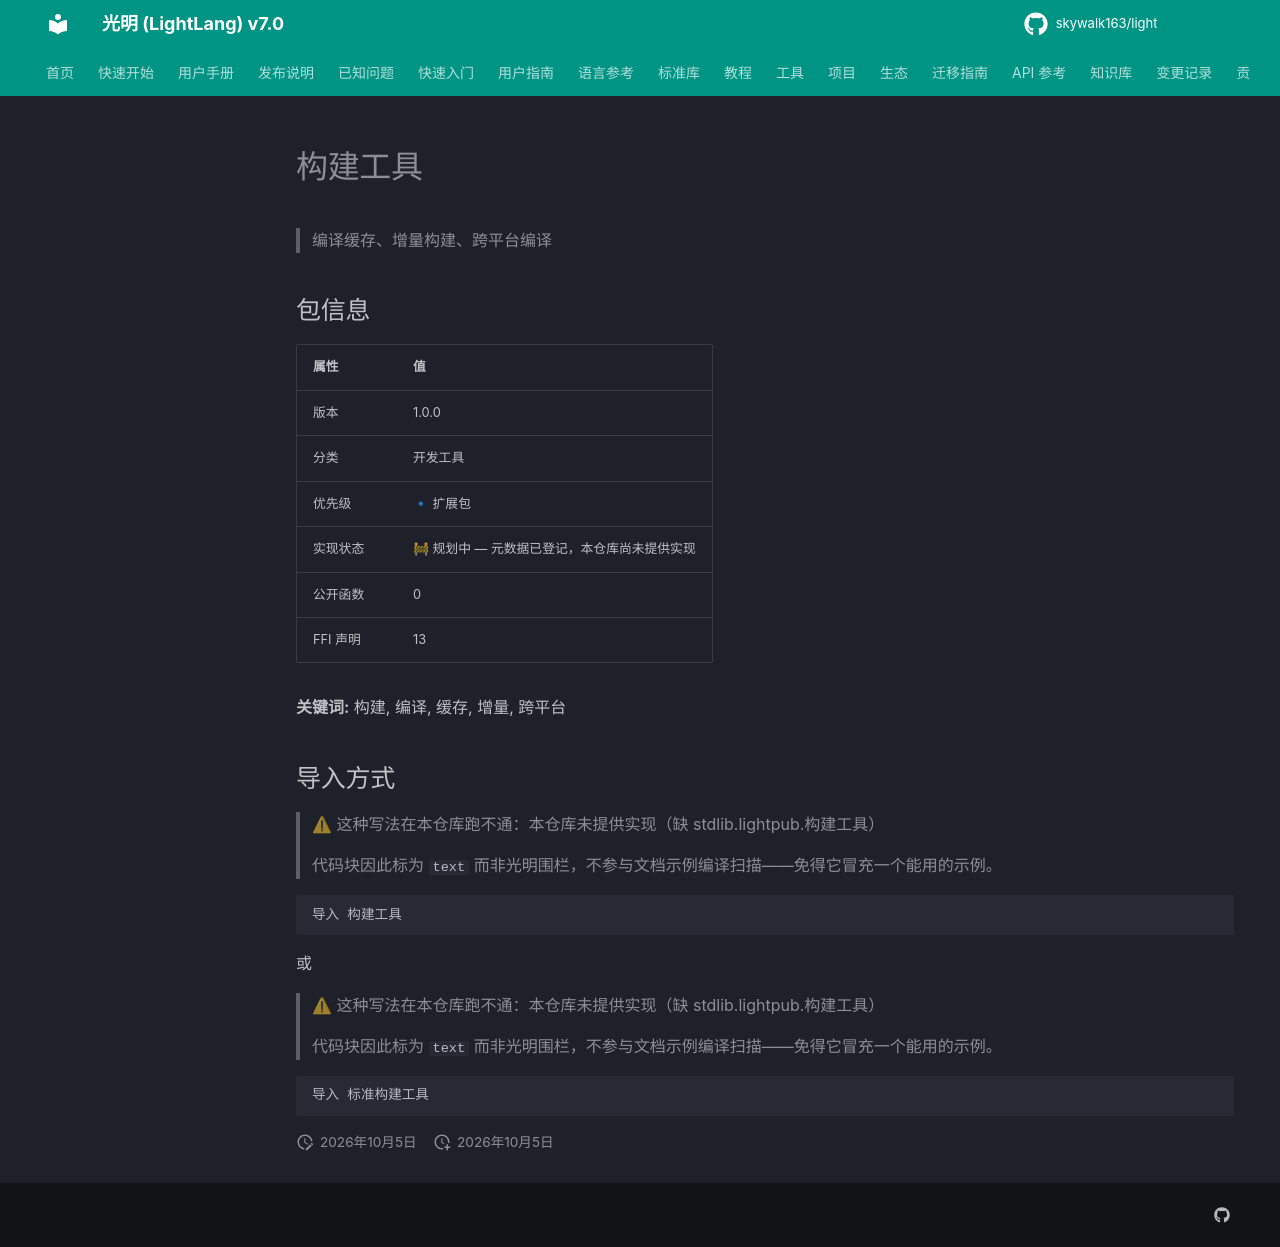

repository: skywalk163/light · page: lightpub/构建工具/index.html · generator: mkdocs

# 构建工具

> 编译缓存、增量构建、跨平台编译

## 包信息

| 属性 | 值 |
|------|-----|
| 版本 | 1.0.0 |
| 分类 | 开发工具 |
| 优先级 | 🔹 扩展包 |
| 实现状态 | 🚧 规划中 — 元数据已登记，本仓库尚未提供实现 |
| 公开函数 | 0 |
| FFI 声明 | 13 |

**关键词:** 构建, 编译, 缓存, 增量, 跨平台

## 导入方式

> ⚠ 这种写法在本仓库跑不通：本仓库未提供实现（缺 stdlib.lightpub.构建工具）
>
> 代码块因此标为 `text` 而非光明围栏，不参与文档示例编译扫描——免得它冒充一个能用的示例。

```text
导入 构建工具
```

或

> ⚠ 这种写法在本仓库跑不通：本仓库未提供实现（缺 stdlib.lightpub.构建工具）
>
> 代码块因此标为 `text` 而非光明围栏，不参与文档示例编译扫描——免得它冒充一个能用的示例。

```text
导入 标准构建工具
```
